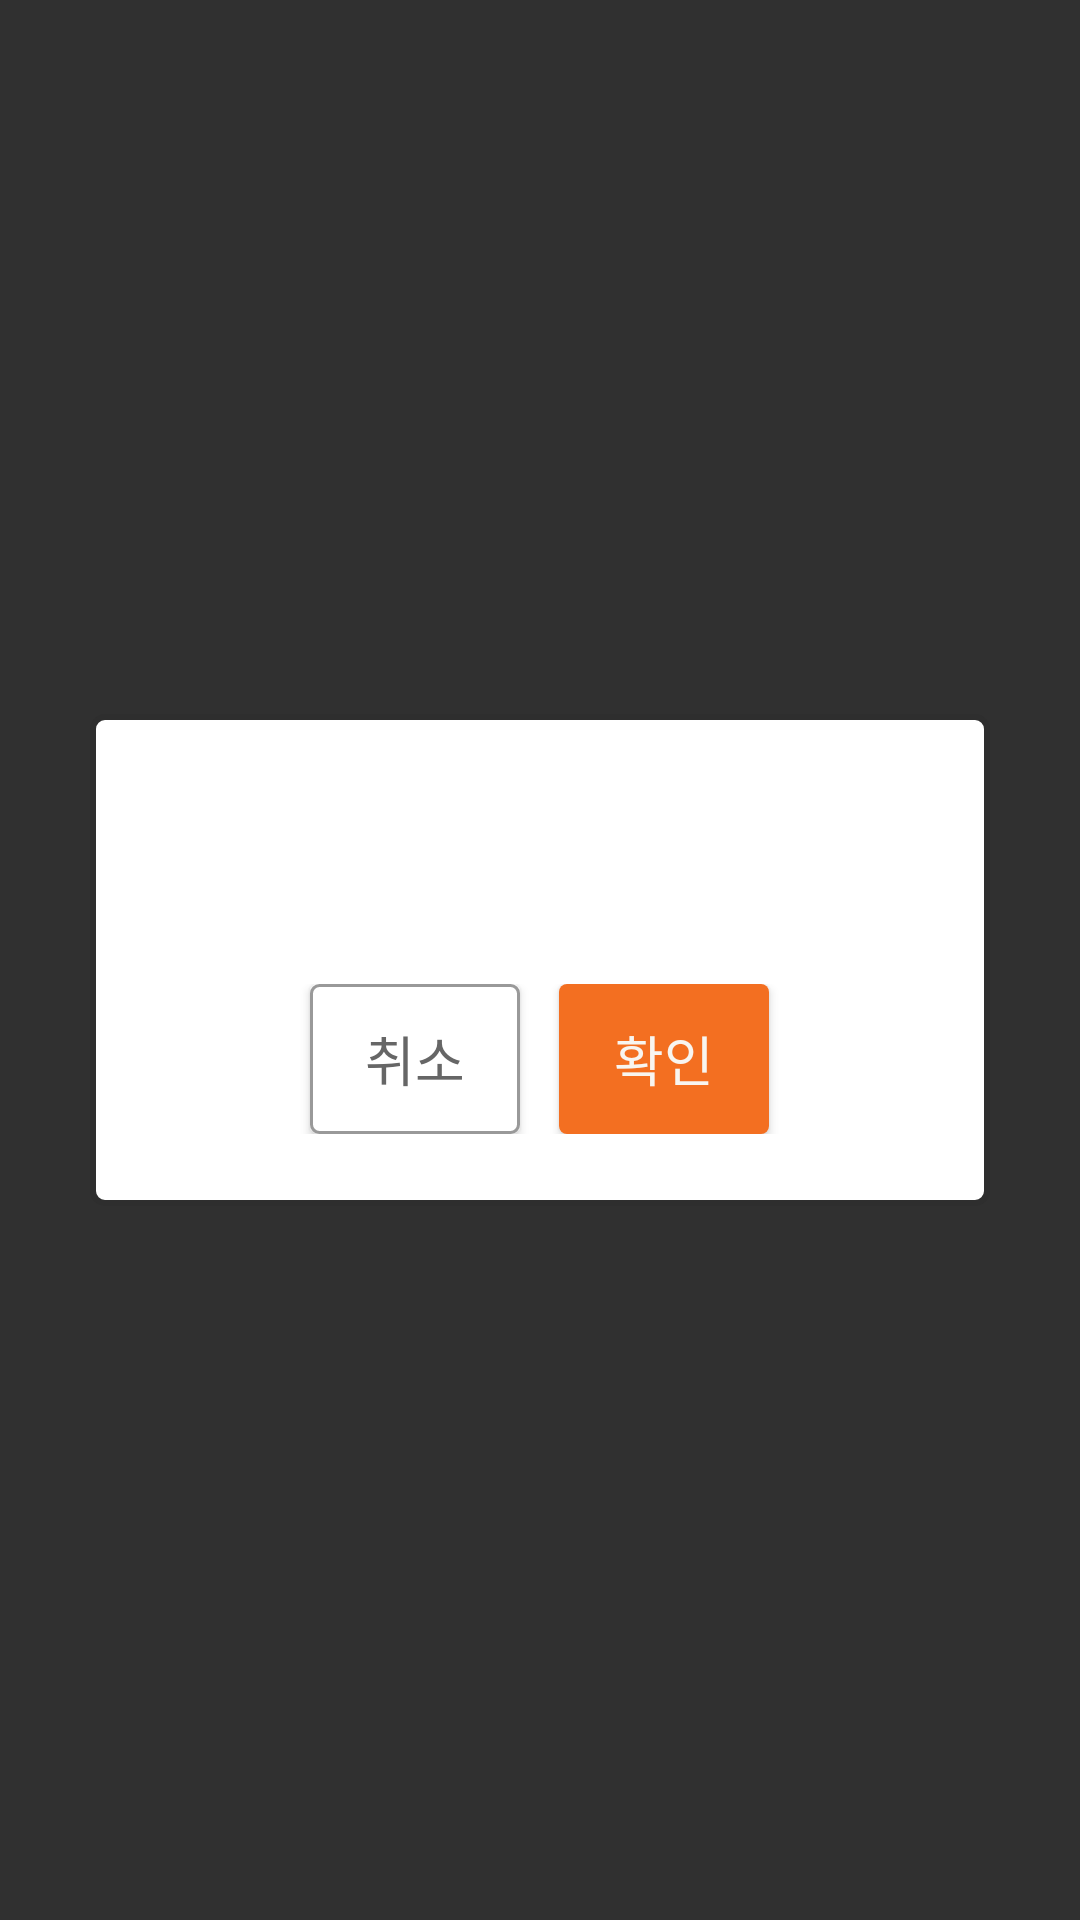

The Android layout XML behind this screen, and the referenced resources:
<!-- AndroidManifest.xml: application theme Theme.AppCompat -->
<!-- res/layout/popup_dialog_b_type.xml -->
<?xml version="1.0" encoding="utf-8"?>

<RelativeLayout xmlns:android="http://schemas.android.com/apk/res/android"
    android:id="@+id/dialog_layout"
    android:layout_width="wrap_content"
    android:layout_height="wrap_content"
    android:layout_gravity="center">

    
    <LinearLayout
        android:layout_width="300dp"
        android:layout_height="wrap_content"
        android:layout_centerInParent="true"
        android:layout_marginLeft="@dimen/custom_dialog_margin_left"
        android:layout_marginRight="@dimen/custom_dialog_margin_right"
        android:background="@drawable/custom_dialog_stroke_bg"
        android:gravity="center"
        android:orientation="vertical">

        <TextView
            android:id="@+id/dialog_title"
            android:layout_width="wrap_content"
            android:layout_height="wrap_content"
            android:layout_marginLeft="@dimen/_30_dp"
            android:layout_marginRight="@dimen/_30_dp"
            android:layout_marginTop="@dimen/_1_dp"
            android:text="title"
            android:textSize="@dimen/_18_dp"
            android:visibility="invisible"
            android:textStyle="bold" />

        <TextView
            android:id="@+id/dialog_sub_title"
            android:layout_width="wrap_content"
            android:layout_height="wrap_content"
            android:layout_marginLeft="@dimen/_30_dp"
            android:layout_marginRight="@dimen/_30_dp"
            android:layout_marginTop="@dimen/_6_dp"
            android:textSize="@dimen/_13_dp"
            android:visibility="gone" />

        <RelativeLayout
            android:layout_width="wrap_content"
            android:layout_height="wrap_content">

            <TextView
                android:id="@+id/dialog_content"
                android:layout_width="wrap_content"
                android:layout_height="wrap_content"
                android:layout_centerHorizontal="true"
                android:layout_marginLeft="@dimen/_30_dp"
                android:layout_marginTop="@dimen/_10_dp"
                android:layout_marginRight="@dimen/_30_dp"
                android:gravity="center"
                android:lineSpacingExtra="@dimen/_2_dp"
                android:text="content"
                android:textSize="@dimen/_16_dp" />

            <RelativeLayout
                android:id="@+id/dialog_b_type_button_layout"
                android:layout_width="match_parent"
                android:layout_height="@dimen/_50_dp"
                android:layout_below="@+id/dialog_content"
                android:layout_marginTop="@dimen/_26_dp"
                android:layout_marginBottom="@dimen/_17_dp"
                android:gravity="center"
                >

                <Button
                    android:id="@+id/cancel_btn"
                    android:layout_width="@dimen/_70_dp"
                    android:layout_height="match_parent"
                    android:background="@drawable/btn_left"
                    android:text="@string/cancel"
                    android:textColor="@color/color_666666_btn"
                    android:textSize="@dimen/_18_dp"
                    android:textStyle="normal" />

                <Button
                    android:id="@+id/confirm_btn"
                    android:layout_width="@dimen/_70_dp"
                    android:layout_height="match_parent"
                    android:layout_toRightOf="@+id/cancel_btn"
                    android:background="@drawable/btn_right"
                    android:text="@string/popup_dialog_button_confirm"
                    android:textColor="@color/color_f36f21_btn"
                    android:textSize="@dimen/_18_dp"
                    android:layout_marginLeft="@dimen/_13_dp"
                    android:textStyle="normal" />
            </RelativeLayout>

        </RelativeLayout>
    </LinearLayout>

</RelativeLayout>
<!-- resources referenced by this layout -->
<resources>
  <dimen name="_10_dp">13dp</dimen>
  <dimen name="_13_dp">17dp</dimen>
  <dimen name="_16_dp">21dp</dimen>
  <dimen name="_17_dp">23dp</dimen>
  <dimen name="_18_dp">24dp</dimen>
  <dimen name="_1_dp">1dp</dimen>
  <dimen name="_26_dp">35dp</dimen>
  <dimen name="_2_dp">3dp</dimen>
  <dimen name="_30_dp">40dp</dimen>
  <dimen name="_50_dp">67dp</dimen>
  <dimen name="_6_dp">8dp</dimen>
  <dimen name="_70_dp">93dp</dimen>
  <dimen name="custom_dialog_margin_left">30dp</dimen>
  <dimen name="custom_dialog_margin_right">30dp</dimen>
  <!-- drawable btn_left (drawable) -->
  <?xml version="1.0" encoding="utf-8"?>
  
  <selector xmlns:android="http://schemas.android.com/apk/res/android">
  
      <item android:drawable="@drawable/background_2_5_leftbottom_50d3d2cc" android:state_pressed="true"/> 
      <item android:drawable="@drawable/background_2_5_leftbottom_50d3d2cc" android:state_selected="true"/> 
      <item android:drawable="@drawable/background_2_5_ffffff"/> 
  
  </selector>
  <!-- drawable btn_right (drawable) -->
  <?xml version="1.0" encoding="utf-8"?>
  
  <selector xmlns:android="http://schemas.android.com/apk/res/android">
  
      <item android:drawable="@drawable/background_2_5_rightbottom_50f39c89" android:state_pressed="true"/> 
      <item android:drawable="@drawable/background_2_5_rightbottom_50f39c89" android:state_selected="true"/> 
      <item android:drawable="@drawable/background_2_5_rightbottom_f36f21"/> 
  
  </selector>
  <!-- drawable custom_dialog_stroke_bg (drawable) -->
  <shape xmlns:android="http://schemas.android.com/apk/res/android">
      <solid android:color="@color/color_ffffff"/>
      <stroke android:width="2dp" android:color="@color/color_2e2e2e"/>
      <padding android:left="7dp" android:top="7dp"
          android:right="7dp" android:bottom="7dp" />
      <corners android:radius="4dp" />
  </shape>
  <string name="cancel">취소</string>
  <string name="popup_dialog_button_confirm">확인</string>
  <!-- drawable background_2_5_leftbottom_50d3d2cc (drawable) -->
  <?xml version="1.0" encoding="utf-8"?>
  
  <shape xmlns:android="http://schemas.android.com/apk/res/android" >
  
      <solid android:color="@color/color_50d3d2cc" />
  
      <corners
          android:bottomLeftRadius="@dimen/_2_5_dp" />
  
  </shape>
  <!-- drawable background_2_5_ffffff (drawable) -->
  <?xml version="1.0" encoding="utf-8"?>
  
  <shape xmlns:android="http://schemas.android.com/apk/res/android" >
  
      <solid android:color="@color/color_ffffff" />
      <stroke android:width="1dp" android:color="@color/color_999999"/>
      <corners
          android:radius="@dimen/_2_5_dp" />
  
  </shape>
  <!-- drawable background_2_5_rightbottom_50f39c89 (drawable) -->
  <?xml version="1.0" encoding="utf-8"?>
  
  <shape xmlns:android="http://schemas.android.com/apk/res/android" >
  
      <solid android:color="@color/color_50f39c89" />
  
      <corners
          android:radius="@dimen/_2_5_dp" />
  
  </shape>
  <!-- drawable background_2_5_rightbottom_f36f21 (drawable) -->
  <?xml version="1.0" encoding="utf-8"?>
  
  <shape xmlns:android="http://schemas.android.com/apk/res/android" >
  
      <solid android:color="@color/color_f36f21" />
  
      <corners
          android:radius="@dimen/_2_5_dp" />
  
  </shape>
  <color name="color_ffffff">#ffffff</color>
  <color name="color_2e2e2e">#2e2e2e</color>
  <color name="color_50d3d2cc">#7fd3d2cc</color>
  <dimen name="_2_5_dp">3.5dp</dimen>
  <color name="color_999999">#999999</color>
  <color name="color_50f39c89">#7ff39c89</color>
  <color name="color_f36f21">#f36f21</color>
</resources>
